Labelled photos from "defect_type", an image-classification folder in iz0301/AFRL-Capstone-2020. The possible labels are: eraser mark defect, none, pencil mark defect.

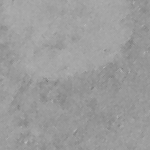
Label: eraser mark defect

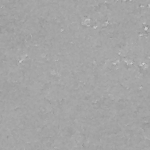
Label: none

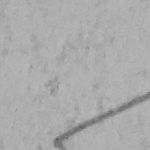
Label: pencil mark defect

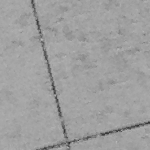
Label: none

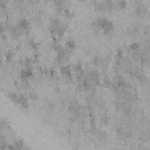
Label: eraser mark defect

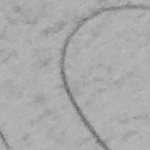
Label: pencil mark defect
